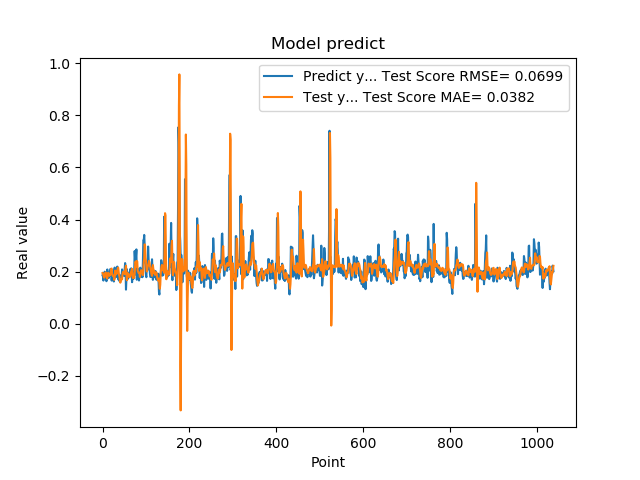

Source data for this figure (header and first rows):
1.861467957496643066e-01, 1.950967968686704856e-01
1.954913884401321134e-01, 1.911193528527895813e-01
1.660518944263458530e-01, 1.876374160998366680e-01
1.907722949981689176e-01, 1.793431104335039272e-01
1.898660957813262939e-01, 1.771625576999361074e-01
2.001174986362457275e-01, 1.873653154858004322e-01
1.948629021644592563e-01, 1.945672021326241286e-01
1.779100298881530762e-01, 1.970610749245155224e-01
1.810636967420578003e-01, 1.956129691182616481e-01
1.635809391736984530e-01, 1.867877470398656703e-01
1.916799396276473999e-01, 1.758160453452820293e-01
2.085516005754470825e-01, 1.736969129717166604e-01
1.828240007162094394e-01, 1.919985137510059059e-01
1.857409924268722534e-01, 1.959224494972608421e-01
1.752161234617233276e-01, 1.887107034331897970e-01
1.845117062330245972e-01, 1.875445445285047752e-01
1.984785944223403931e-01, 1.840869819773865157e-01
1.841159015893935880e-01, 1.866429673756467844e-01
2.104043960571288785e-01, 1.900246097885381902e-01
2.088565975427627841e-01, 1.970325725448862086e-01
1.900728046894073209e-01, 2.114959813898626695e-01
1.658952832221984863e-01, 2.120379839264269206e-01
1.852532625198364535e-01, 1.921209089203095299e-01
1.799222826957702359e-01, 1.865034621324304920e-01
1.978618204593658447e-01, 1.838225763771328680e-01
1.711323857307434082e-01, 1.844146320054684818e-01
1.623787879943847379e-01, 1.814576197875182040e-01
2.059821039438247958e-01, 1.685268803556326800e-01
2.158481031656264981e-01, 1.797480678024376555e-01
1.768843084573745450e-01, 2.046405306613055808e-01
1.834106147289275845e-01, 2.014775112972869708e-01
1.805770993232727051e-01, 1.893036355332976539e-01
2.012096941471099854e-01, 1.917755742379440576e-01
2.066745012998580933e-01, 1.946277746969699018e-01
2.195876985788345337e-01, 2.004060387095006890e-01
1.944769918918609619e-01, 2.123171650657993403e-01
1.704634428024291992e-01, 2.158147545992203931e-01
1.750701963901519775e-01, 2.024057633237541509e-01
1.796004772186279297e-01, 1.868961978396701806e-01
1.640222966670989990e-01, 1.823741129590100984e-01
1.769366562366485596e-01, 1.665875279222231720e-01
1.781685650348663330e-01, 1.578687566744943205e-01
1.855484992265701294e-01, 1.637285552940558886e-01
1.732649058103561401e-01, 1.706254617639327009e-01
1.832000017166137418e-01, 1.700747944056069938e-01
2.088083624839782715e-01, 1.709315717360236631e-01
1.873752027750015536e-01, 1.897626356338436016e-01
1.986005455255508423e-01, 1.975869948396915265e-01
1.863885968923568726e-01, 1.964689657323565319e-01
1.885485500097274780e-01, 2.001206520432944058e-01
1.833238750696182529e-01, 1.998562924339963576e-01
2.096922993659972867e-01, 1.907160887124662307e-01
2.330529242753982544e-01, 1.997764406386076108e-01
2.151579260826110562e-01, 2.144418324318053404e-01
1.312076449394226074e-01, 2.230050603502557738e-01
1.684847325086593628e-01, 1.964219582065099834e-01
2.097207009792327881e-01, 1.672544663759315542e-01
1.697814613580703458e-01, 1.883371606916659502e-01
1.778024435043334961e-01, 1.949715881158421427e-01
1.968562752008438110e-01, 1.824937759706505291e-01
1.775619983673095703e-01, 1.847037264933335254e-01
... 979 more rows
